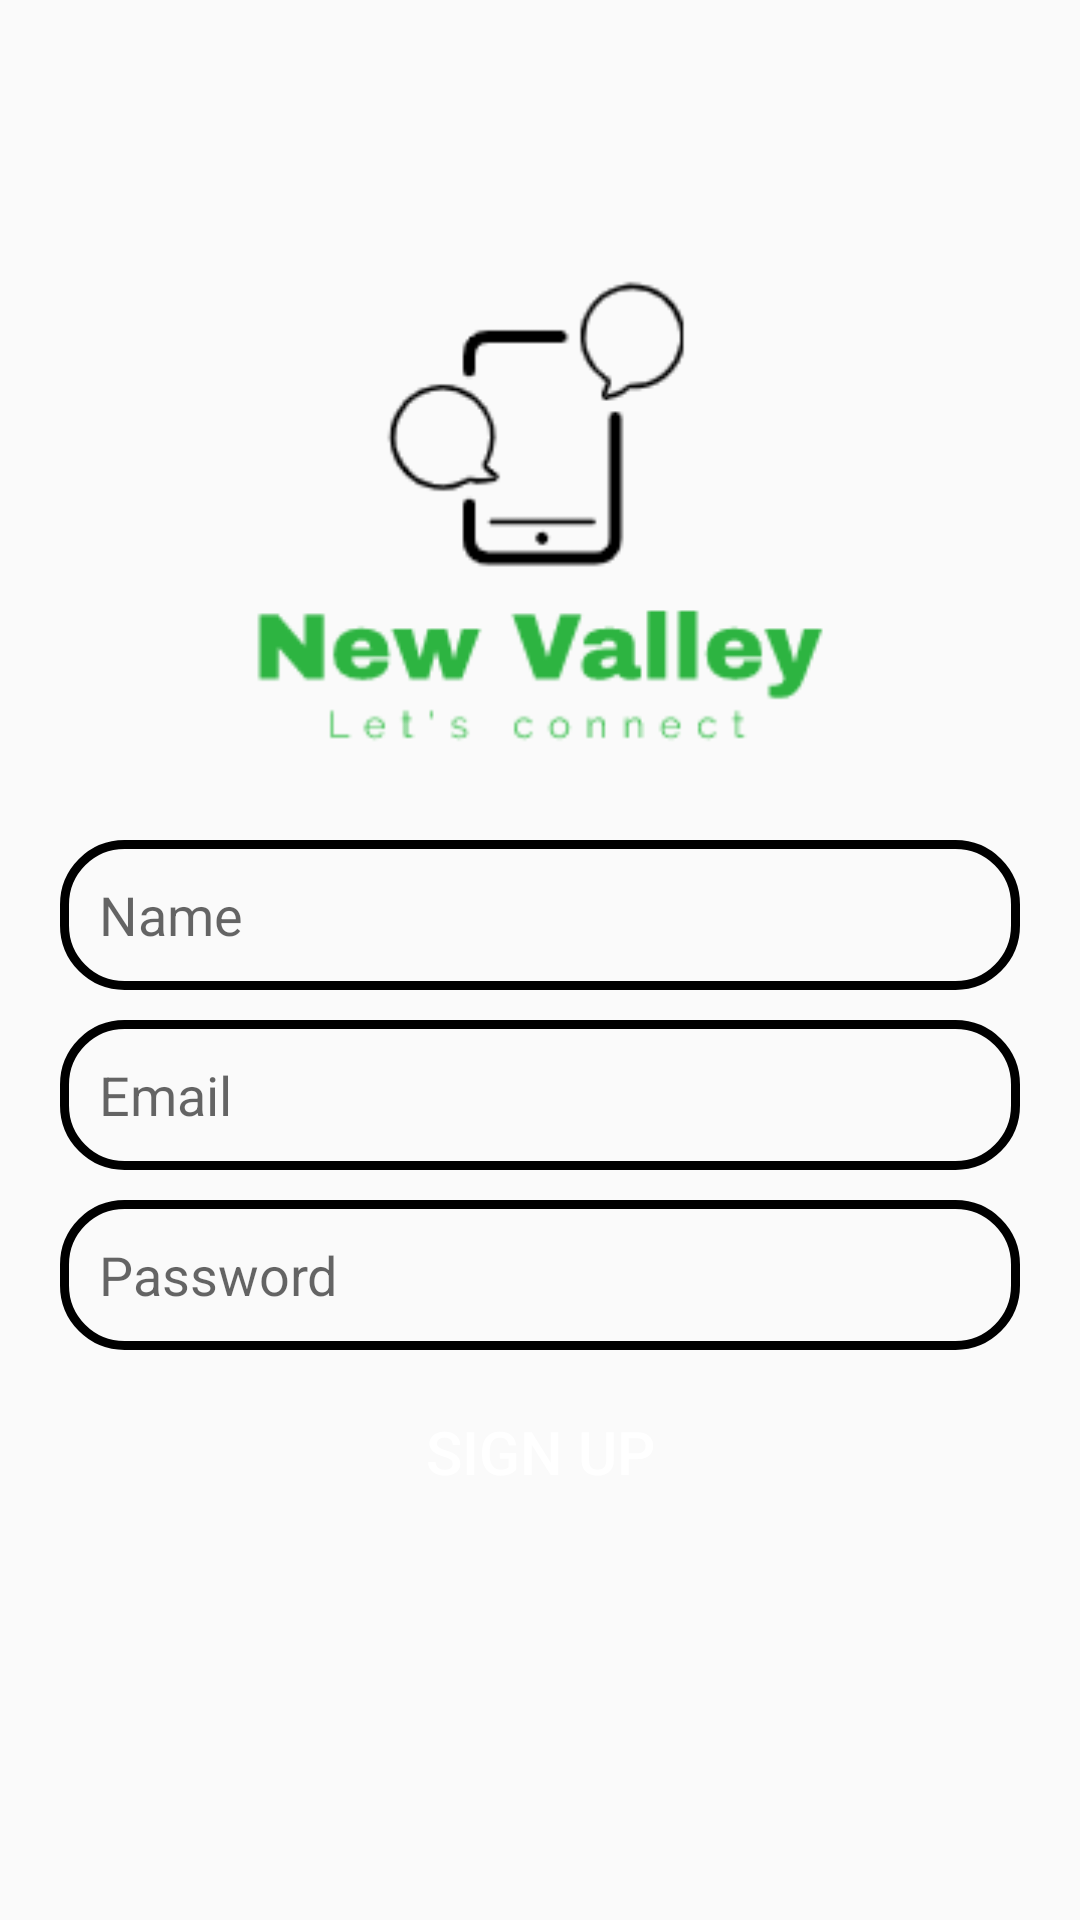

Reconstruct the res/layout file that produces this screen, plus the resources it refers to.
<!-- AndroidManifest.xml: application theme Theme.NewsValley -->
<!-- res/layout/activity_sign_up.xml -->
<?xml version="1.0" encoding="utf-8"?>
<RelativeLayout xmlns:android="http://schemas.android.com/apk/res/android"
    xmlns:app="http://schemas.android.com/apk/res-auto"
    xmlns:tools="http://schemas.android.com/tools"
    android:layout_width="match_parent"
    android:layout_height="match_parent"
    tools:context=".SignUp">

    <ImageView
        android:id="@+id/app_logo"
        android:layout_width="200dp"
        android:layout_height="200dp"
        android:layout_centerHorizontal="true"
        android:layout_marginTop="70dp"
        android:src="@drawable/use_me" />

    <EditText
        android:id="@+id/edt_name"
        android:layout_width="match_parent"
        android:layout_height="50dp"
        android:layout_below="@id/app_logo"
        android:layout_marginTop="10dp"
        android:hint="Name"
        android:paddingLeft="13dp"
        android:background="@drawable/edt_background"
        android:layout_marginLeft="20dp"
        android:layout_marginRight="20dp"/>

    <EditText
        android:id="@+id/edt_email"
        android:layout_width="match_parent"
        android:layout_height="50dp"
        android:layout_below="@id/edt_name"
        android:layout_marginTop="10dp"
        android:hint="Email"
        android:paddingLeft="13dp"
        android:background="@drawable/edt_background"
        android:layout_marginLeft="20dp"
        android:layout_marginRight="20dp"/>

    <EditText
        android:id="@+id/edt_password"
        android:layout_width="match_parent"
        android:layout_height="50dp"
        android:layout_below="@id/edt_email"
        android:layout_marginTop="10dp"
        android:hint="Password"
        android:background="@drawable/edt_background"
        android:paddingLeft="13dp"
        android:layout_marginLeft="20dp"
        android:layout_marginRight="20dp"/>

    <Button
        android:id="@+id/btnSignup"
        android:layout_width="150dp"
        android:layout_height="wrap_content"
        android:layout_below="@id/edt_password"
        android:text="Sign Up"
        android:background="@drawable/btn_background"
        android:textColor="@color/white"
        android:textSize="20sp"
        android:layout_centerHorizontal="true"
        android:layout_marginTop="10dp"/>

</RelativeLayout>
<!-- resources referenced by this layout -->
<resources>
  <!-- drawable edt_background (drawable) -->
  <?xml version="1.0" encoding="utf-8"?>
  <shape xmlns:android="http://schemas.android.com/apk/res/android">
      <corners android:radius="20dp"/>
      <stroke android:color="@color/green"  android:width="3dp"/>
  </shape>
  <!-- drawable use_me: png bitmap (drawable-v24, 6687 bytes) -->
  <style name="Theme.NewsValley" parent="Theme.AppCompat.Light">
          
          <item name="colorPrimary">@color/purple_500</item>
          <item name="colorPrimaryVariant">@color/purple_700</item>
          <item name="colorOnPrimary">@color/white</item>
          
          <item name="colorSecondary">@color/teal_200</item>
          <item name="colorSecondaryVariant">@color/teal_700</item>
          <item name="colorOnSecondary">@color/black</item>
          
          <item name="android:statusBarColor" tools:targetApi="l">?attr/colorPrimaryVariant</item>
          
      </style>
  <!-- not gathered from this repository: default colours our renderer supplied (Android Studio template values) -->
  <color name="purple_500">#FF6200EE</color>
  <color name="purple_700">#FF3700B3</color>
  <color name="teal_200">#FF03DAC5</color>
  <color name="teal_700">#FF018786</color>
  <color name="black">#FF000000</color>
  <color name="white">#FFFFFFFF</color>
</resources>
